Run: headless pygame with SDL's dummy video driver; simulated clock (each Clock.tick advances the game by its frame time, no real sleeping); random seed 0; keys injected as events and as key.get_pressed() state; no mouse input.
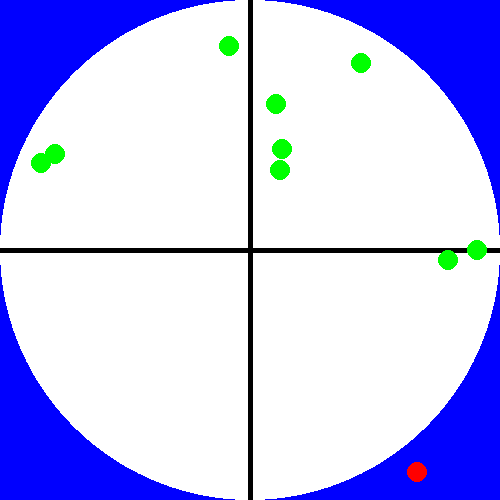
Frame 1 of 4 · flips 1–60 · no input
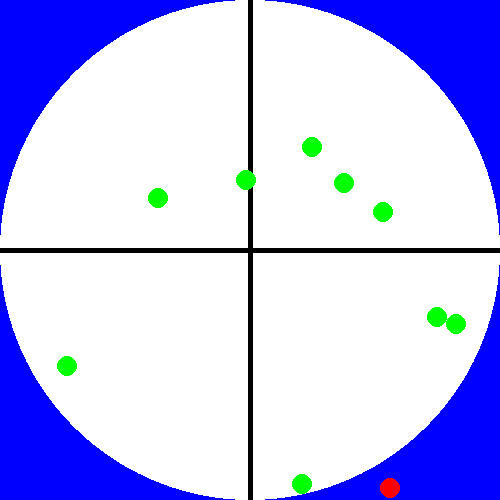
Frame 2 of 4 · flips 61–180 · tapped SPACE, RETURN · held RIGHT (→), D
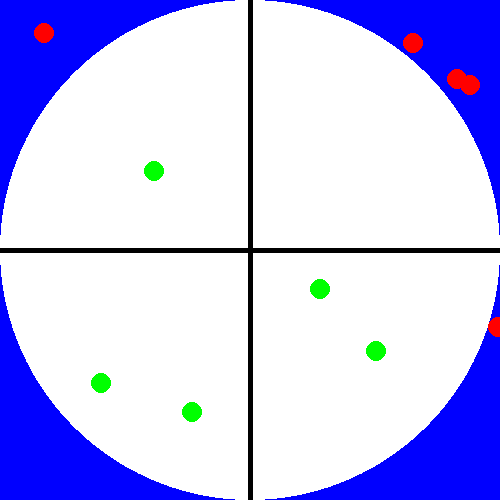
Frame 3 of 4 · flips 181–300 · held DOWN (↓), S
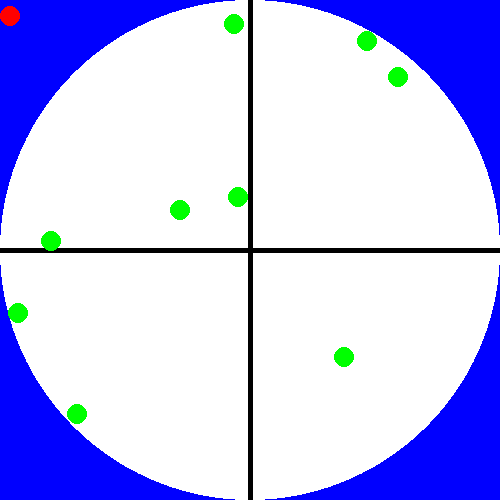
Frame 4 of 4 · flips 301–420 · held LEFT (←), A, UP (↑), W

The pygame program that drew these frames:

  #Part A

import pygame  
import random 
import math

pygame.init()
screen = pygame.display.set_mode((500,500))
window = screen.get_rect()

while True:
    for event in pygame.event.get():
        pass
    screen.fill('blue')
    pygame.draw.circle(screen , 'white', (250,250) , 250)
    pygame.draw.line(screen , 'black', (250,0) ,(250,500) , 5 )
    pygame.draw.line(screen , 'black', (0,250) ,(500,250) , 5 )
  
    #Part B
    for x in range(10) :
      x = random.randrange(0,500)
      y = random.randrange(0,500)
      distance_from_center = math.hypot(250-x,250-y) 
      is_in_circle = distance_from_center <= 500/2 
      if is_in_circle  :
         pygame.draw.circle(screen , 'green' , (x ,y) , 10)
      else: pygame.draw.circle(screen , 'red',(x ,y) , 10)
     
      pygame.display.flip()
      pygame.time.wait(500)
    
